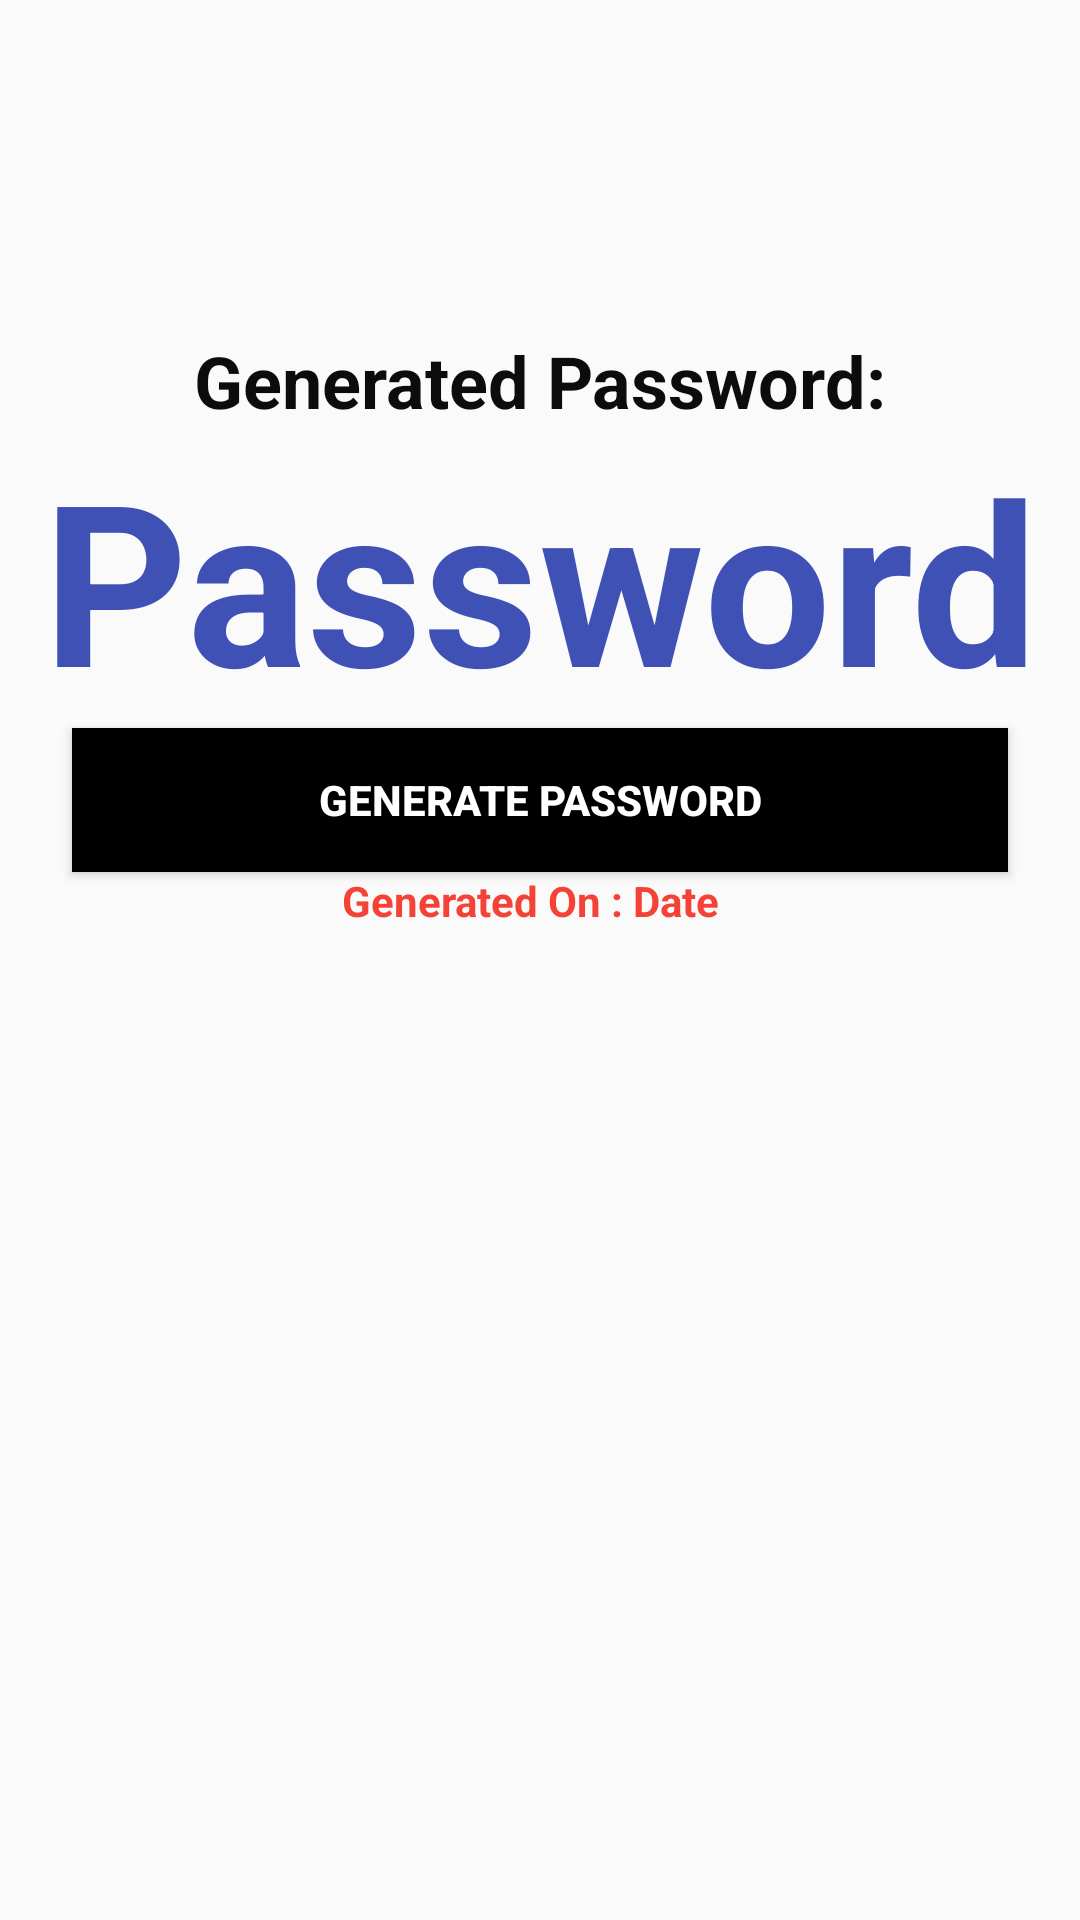

Android layout source for this screen:
<!-- AndroidManifest.xml: application theme AppTheme -->
<!-- res/layout/activity_generate_password_cos.xml -->
<?xml version="1.0" encoding="utf-8"?>
<androidx.constraintlayout.widget.ConstraintLayout xmlns:android="http://schemas.android.com/apk/res/android"
    xmlns:app="http://schemas.android.com/apk/res-auto"
    xmlns:tools="http://schemas.android.com/tools"
    android:layout_width="match_parent"
    android:layout_height="match_parent"
    tools:context=".AnnouncementPage">

    <ImageView
        android:id="@+id/imageView10"
        android:layout_width="wrap_content"
        android:layout_height="wrap_content"
        app:layout_constraintBottom_toBottomOf="parent"
        app:layout_constraintEnd_toEndOf="parent"
        app:layout_constraintHorizontal_bias="0.498"
        app:layout_constraintStart_toStartOf="parent"
        app:layout_constraintTop_toTopOf="parent"
        app:layout_constraintVertical_bias="0.173"
        app:srcCompat="@drawable/safac_logo" />

    <TextView
        android:id="@+id/textView5"
        android:layout_width="wrap_content"
        android:layout_height="wrap_content"
        android:text="Generated Password:"
        android:textColor="#0C0C0C"
        android:textSize="24sp"
        android:textStyle="bold"
        app:layout_constraintEnd_toEndOf="parent"
        app:layout_constraintStart_toStartOf="parent"
        app:layout_constraintTop_toBottomOf="@+id/imageView10" />

    <TextView
        android:id="@+id/passwordGenID"
        android:layout_width="wrap_content"
        android:layout_height="wrap_content"
        android:text="Password"
        android:textColor="#3F51B5"
        android:textSize="75sp"
        android:textStyle="bold"
        app:layout_constraintEnd_toEndOf="parent"
        app:layout_constraintStart_toStartOf="parent"
        app:layout_constraintTop_toBottomOf="@+id/textView5" />

    <Button
        android:id="@+id/GeneratePwID"
        android:layout_width="0dp"
        android:layout_height="wrap_content"
        android:layout_marginStart="24dp"
        android:layout_marginLeft="24dp"
        android:layout_marginEnd="24dp"
        android:layout_marginRight="24dp"
        android:background="#000000"
        android:onClick="generatepw"
        android:text="Generate Password"
        android:textColor="#FFFFFF"
        android:textStyle="bold"
        app:layout_constraintEnd_toEndOf="parent"
        app:layout_constraintHorizontal_bias="0.0"
        app:layout_constraintStart_toStartOf="parent"
        app:layout_constraintTop_toBottomOf="@+id/passwordGenID" />

    <TextView
        android:id="@+id/GeneratedOnDateID"
        android:layout_width="wrap_content"
        android:layout_height="wrap_content"
        android:text="Generated On : Date"
        android:textColor="#F44336"
        android:textStyle="bold"
        app:layout_constraintBottom_toBottomOf="parent"
        app:layout_constraintEnd_toEndOf="parent"
        app:layout_constraintHorizontal_bias="0.487"
        app:layout_constraintStart_toStartOf="parent"
        app:layout_constraintTop_toBottomOf="@+id/GeneratePwID"
        app:layout_constraintVertical_bias="0.0" />


</androidx.constraintlayout.widget.ConstraintLayout>
<!-- resources referenced by this layout -->
<resources>
  <!-- drawable safac_logo: png bitmap (mipmap-xhdpi, 25136 bytes) -->
  <style name="AppTheme" parent="Theme.AppCompat.Light.DarkActionBar">
      
      <item name="colorPrimary">@color/colorRED</item>
      <item name="colorPrimaryDark">@color/colorPrimaryRED</item>
      <item name="colorAccent">@color/colorAccent</item>
          <item name="cardViewStyle">@style/CardView</item>
  </style>
  <color name="colorRED">#FFF35348</color>
  <color name="colorPrimaryRED">#F61707</color>
  <color name="colorAccent">#03DAC5</color>
</resources>
